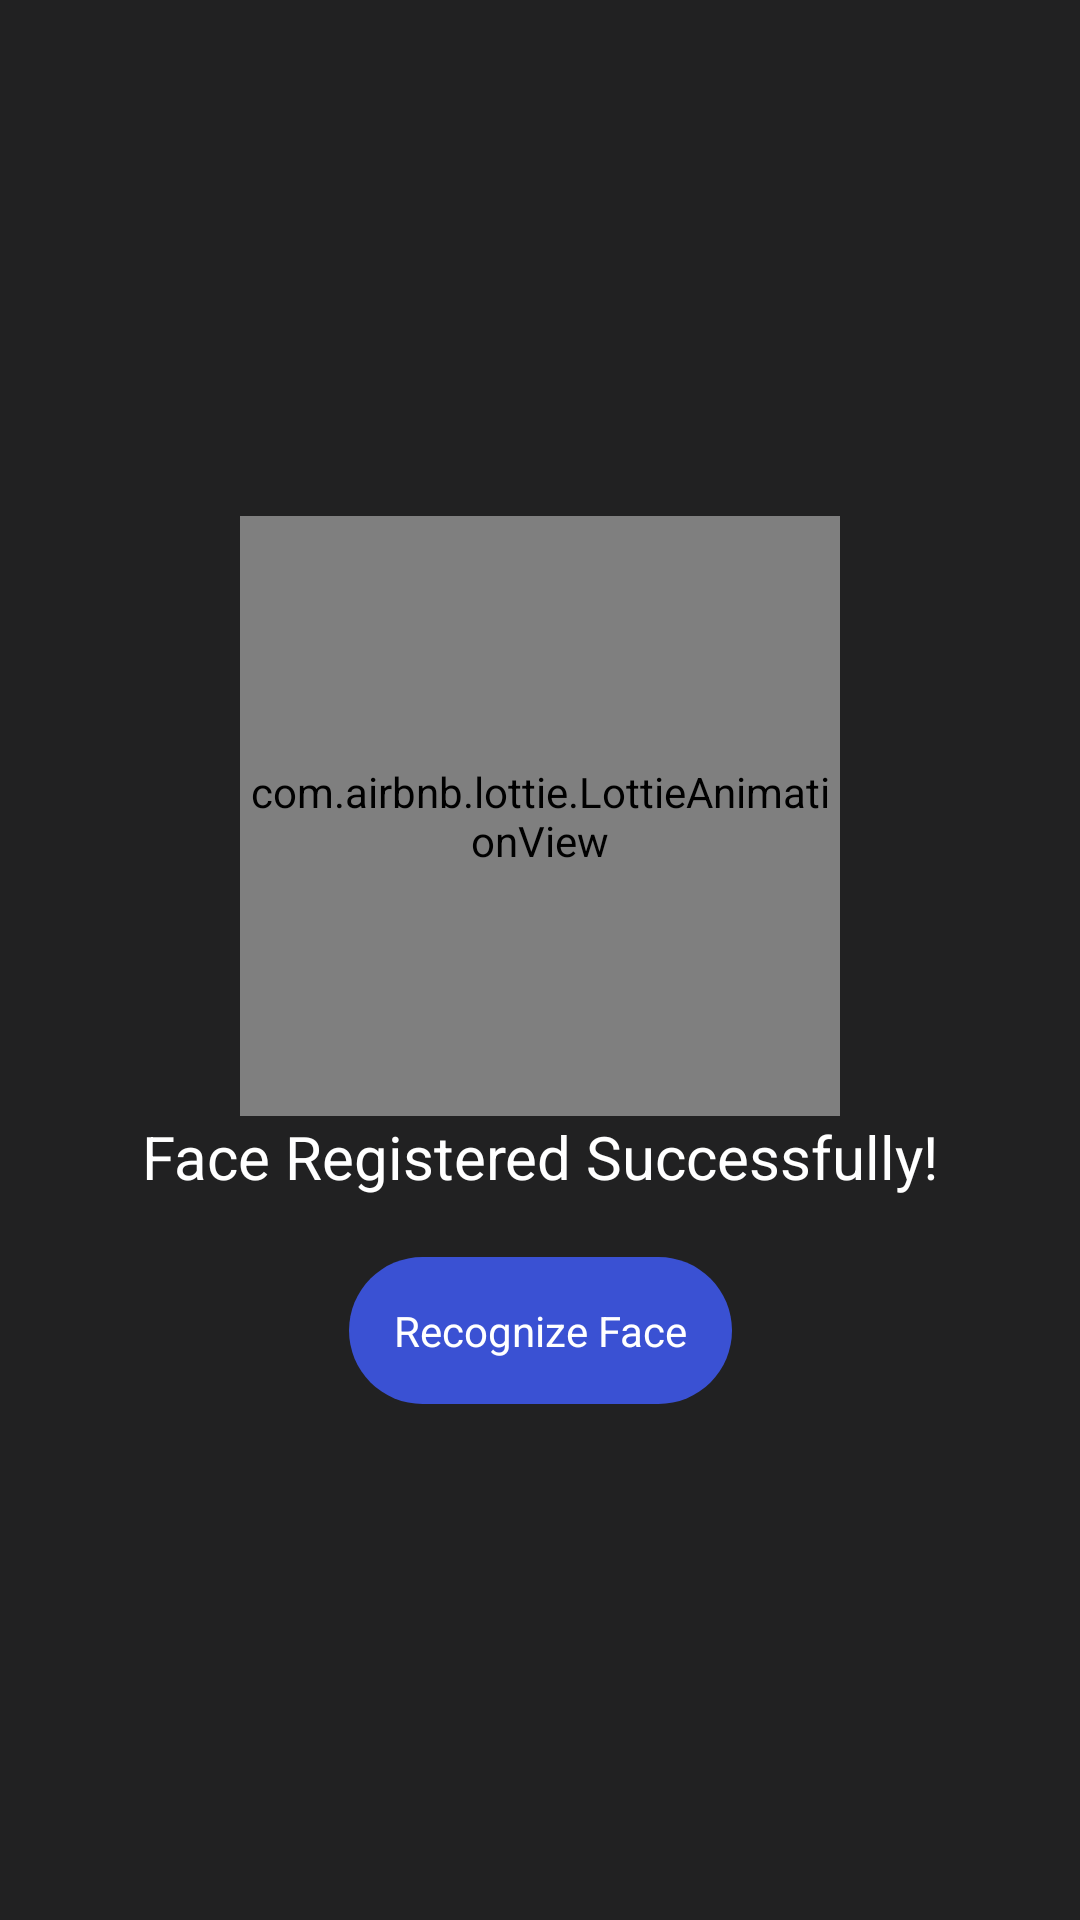

Produce the Android XML layout that renders to this screen, including the resource entries it uses.
<!-- AndroidManifest.xml: application theme Theme.LivenessDetectionFinalYearProject -->
<!-- res/layout/activity_success.xml -->
<?xml version="1.0" encoding="utf-8"?>
<androidx.constraintlayout.widget.ConstraintLayout xmlns:android="http://schemas.android.com/apk/res/android"
    xmlns:app="http://schemas.android.com/apk/res-auto"
    xmlns:tools="http://schemas.android.com/tools"
    android:layout_width="match_parent"
    android:layout_height="match_parent"
    tools:context=".SuccessActivity"
    android:background="@color/background_color">

    <LinearLayout
        android:id="@+id/linearLayout"
        android:layout_width="wrap_content"
        android:layout_height="wrap_content"
        android:orientation="vertical"
        app:layout_constraintBottom_toBottomOf="parent"
        app:layout_constraintEnd_toEndOf="parent"
        app:layout_constraintStart_toStartOf="parent"
        app:layout_constraintTop_toTopOf="parent">

        <com.airbnb.lottie.LottieAnimationView
            android:id="@+id/lottieAnimationView"
            android:layout_width="200dp"
            android:layout_height="200dp"
            android:layout_gravity="center"
            app:layout_constraintEnd_toEndOf="parent"
            app:layout_constraintStart_toStartOf="parent"
            app:layout_constraintTop_toTopOf="parent"
            app:lottie_autoPlay="true"
            app:lottie_loop="false"
            app:lottie_rawRes="@raw/successful" />
        <TextView
            android:layout_width="wrap_content"
            android:layout_height="wrap_content"
            android:text="@string/face_registered_successfully"
            android:textColor="@color/white"
            android:textSize="20sp"/>

        <TextView
            android:id="@+id/recognize_face"
            android:layout_width="wrap_content"
            android:layout_height="wrap_content"
            android:background="@drawable/curved_rect"
            android:foreground="?android:attr/selectableItemBackground"
            android:padding="15dp"
            android:layout_marginTop="20dp"
            android:layout_gravity="center"
            android:text="@string/recognize_face"
            android:textColor="@color/white"
            tools:layout_editor_absoluteX="181dp"
            tools:layout_editor_absoluteY="405dp" />
    </LinearLayout>

    <ProgressBar
        android:id="@+id/progressBar2"
        style="?android:attr/progressBarStyle"
        android:layout_width="wrap_content"
        android:layout_height="wrap_content"
        android:visibility="gone"
        app:layout_constraintBottom_toBottomOf="parent"
        app:layout_constraintEnd_toEndOf="parent"
        app:layout_constraintStart_toStartOf="parent"
        app:layout_constraintTop_toTopOf="parent" />
</androidx.constraintlayout.widget.ConstraintLayout>
<!-- resources referenced by this layout -->
<resources>
  <color name="background_color">#212122</color>
  <color name="white">#FFFFFFFF</color>
  <!-- drawable curved_rect (drawable) -->
  <?xml version="1.0" encoding="utf-8"?>
  <shape xmlns:android="http://schemas.android.com/apk/res/android"
      android:shape="rectangle">
      <solid
          android:color="@color/button_color"/>
      <padding
          android:bottom="5dp"
          android:left="5dp"
          android:right="5dp"
          android:top="5dp" />
      <corners
          android:bottomLeftRadius="50dp"
          android:bottomRightRadius="50dp"
          android:topLeftRadius="50dp"
          android:topRightRadius="50dp" />
  </shape>
  <string name="face_registered_successfully">Face Registered Successfully!</string>
  <string name="recognize_face">Recognize Face</string>
  <style name="Theme.LivenessDetectionFinalYearProject" parent="Theme.MaterialComponents.DayNight.NoActionBar">
          
          <item name="colorPrimary">@color/purple_500</item>
          <item name="colorPrimaryVariant">@color/purple_700</item>
          <item name="colorOnPrimary">@color/white</item>
          
          <item name="colorSecondary">@color/teal_200</item>
          <item name="colorSecondaryVariant">@color/teal_700</item>
          <item name="colorOnSecondary">@color/black</item>
          
          <item name="android:statusBarColor" tools:targetApi="l">?attr/colorPrimaryVariant</item>
          
      </style>
  <color name="button_color">#3A51D3</color>
  <color name="purple_500">#484849</color>
  <color name="purple_700">#454446</color>
  <color name="teal_200">#1663E8</color>
  <color name="teal_700">#FF018786</color>
  <color name="black">#FF000000</color>
</resources>
